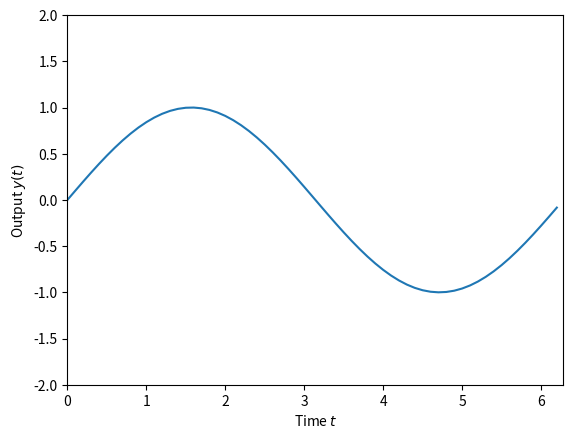

Write Python code to recreate this figure.
# オブジェクト指向インターフェースを用いたグラフの描画 
# example_9.py
import numpy as np
import matplotlib.pyplot as plt 

t = np.arange(0, 2*np.pi, 0.1)
y = np.sin(t)
fig = plt.figure()  # fig.で設定するため
ax = fig.add_subplot(1, 1, 1)#オブジェクト指向インターフェースの特徴
ax.plot(t, y)
ax.set_xlim(0, 2*np.pi); ax.set_ylim(-2, 2) 
ax.grid(False)
ax.set_xlabel('Time $t$') 
ax.set_ylabel('Output $y(t)$')
plt.show()